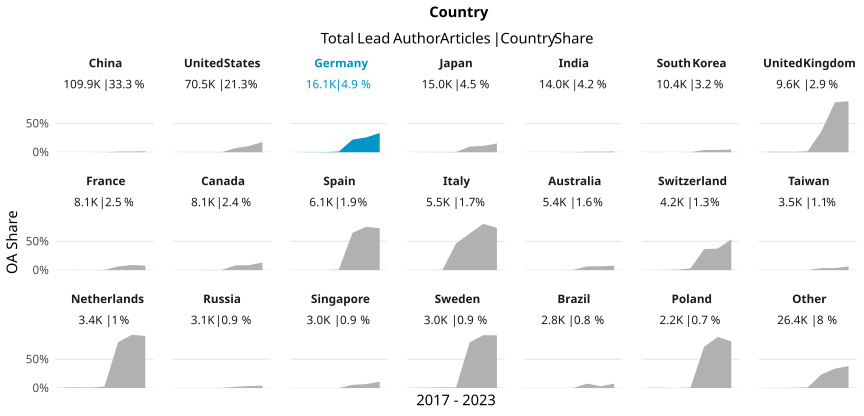

Data behind this chart, as committed beside it:
country_name_fct, cr_year, articles, cc_total, prop
China, '17, 11359, 2, 1.7607183730962233e-4
China, '18, 14220, 0, 0
China, '19, 16164, 1, 6.186587478346944e-5
China, '20, 17716, 10, 5.64461503725446e-4
China, '21, 20047, 220, 0.01097
China, '22, 22364, 279, 0.01248
China, '23, 8059, 140, 0.01737
United States, '17, 11512, 8, 6.949270326615705e-4
United States, '18, 11133, 10, 8.982304859426928e-4
United States, '19, 10806, 9, 8.32870627429206e-4
United States, '20, 12167, 26, 0.002137
United States, '21, 11257, 791, 0.07027
United States, '22, 10240, 1109, 0.1083
United States, '23, 3343, 597, 0.1786
Germany, '17, 2500, 2, 8e-4
Germany, '18, 2543, 5, 0.001966
Germany, '19, 2683, 8, 0.002982
Germany, '20, 2678, 30, 0.0112
Germany, '21, 2643, 581, 0.2198
Germany, '22, 2308, 595, 0.2578
Germany, '23, 746, 250, 0.3351
Japan, '17, 2156, 1, 4.6382189239332097e-4
Japan, '18, 2204, 3, 0.001361
Japan, '19, 2320, 4, 0.001724
Japan, '20, 2669, 11, 0.004121
Japan, '21, 2555, 250, 0.09785
Japan, '22, 2300, 254, 0.1104
Japan, '23, 767, 118, 0.1538
India, '17, 1656, 0, 0
India, '18, 1881, 0, 0
India, '19, 1973, 0, 0
India, '20, 2151, 1, 4.6490004649000463e-4
India, '21, 2407, 24, 0.009971
India, '22, 2771, 25, 0.009022
India, '23, 1116, 14, 0.01254
South Korea, '17, 1445, 1, 6.920415224913495e-4
South Korea, '18, 1545, 0, 0
South Korea, '19, 1498, 0, 0
South Korea, '20, 1822, 1, 5.488474204171241e-4
South Korea, '21, 1802, 69, 0.03829
South Korea, '22, 1704, 68, 0.03991
South Korea, '23, 602, 28, 0.04651
United Kingdom, '17, 1450, 14, 0.009655
United Kingdom, '18, 1505, 13, 0.008638
United Kingdom, '19, 1575, 9, 0.005714
United Kingdom, '20, 1672, 30, 0.01794
United Kingdom, '21, 1505, 545, 0.3621
United Kingdom, '22, 1407, 1223, 0.8692
United Kingdom, '23, 498, 441, 0.8855
France, '17, 1330, 1, 7.518796992481203e-4
France, '18, 1333, 2, 0.0015
France, '19, 1319, 0, 0
France, '20, 1371, 7, 0.005106
France, '21, 1224, 78, 0.06373
France, '22, 1145, 103, 0.08996
France, '23, 382, 30, 0.07853
Canada, '17, 1246, 0, 0
Canada, '18, 1283, 0, 0
Canada, '19, 1251, 5, 0.003997
Canada, '20, 1418, 5, 0.003526
... 87 more rows
